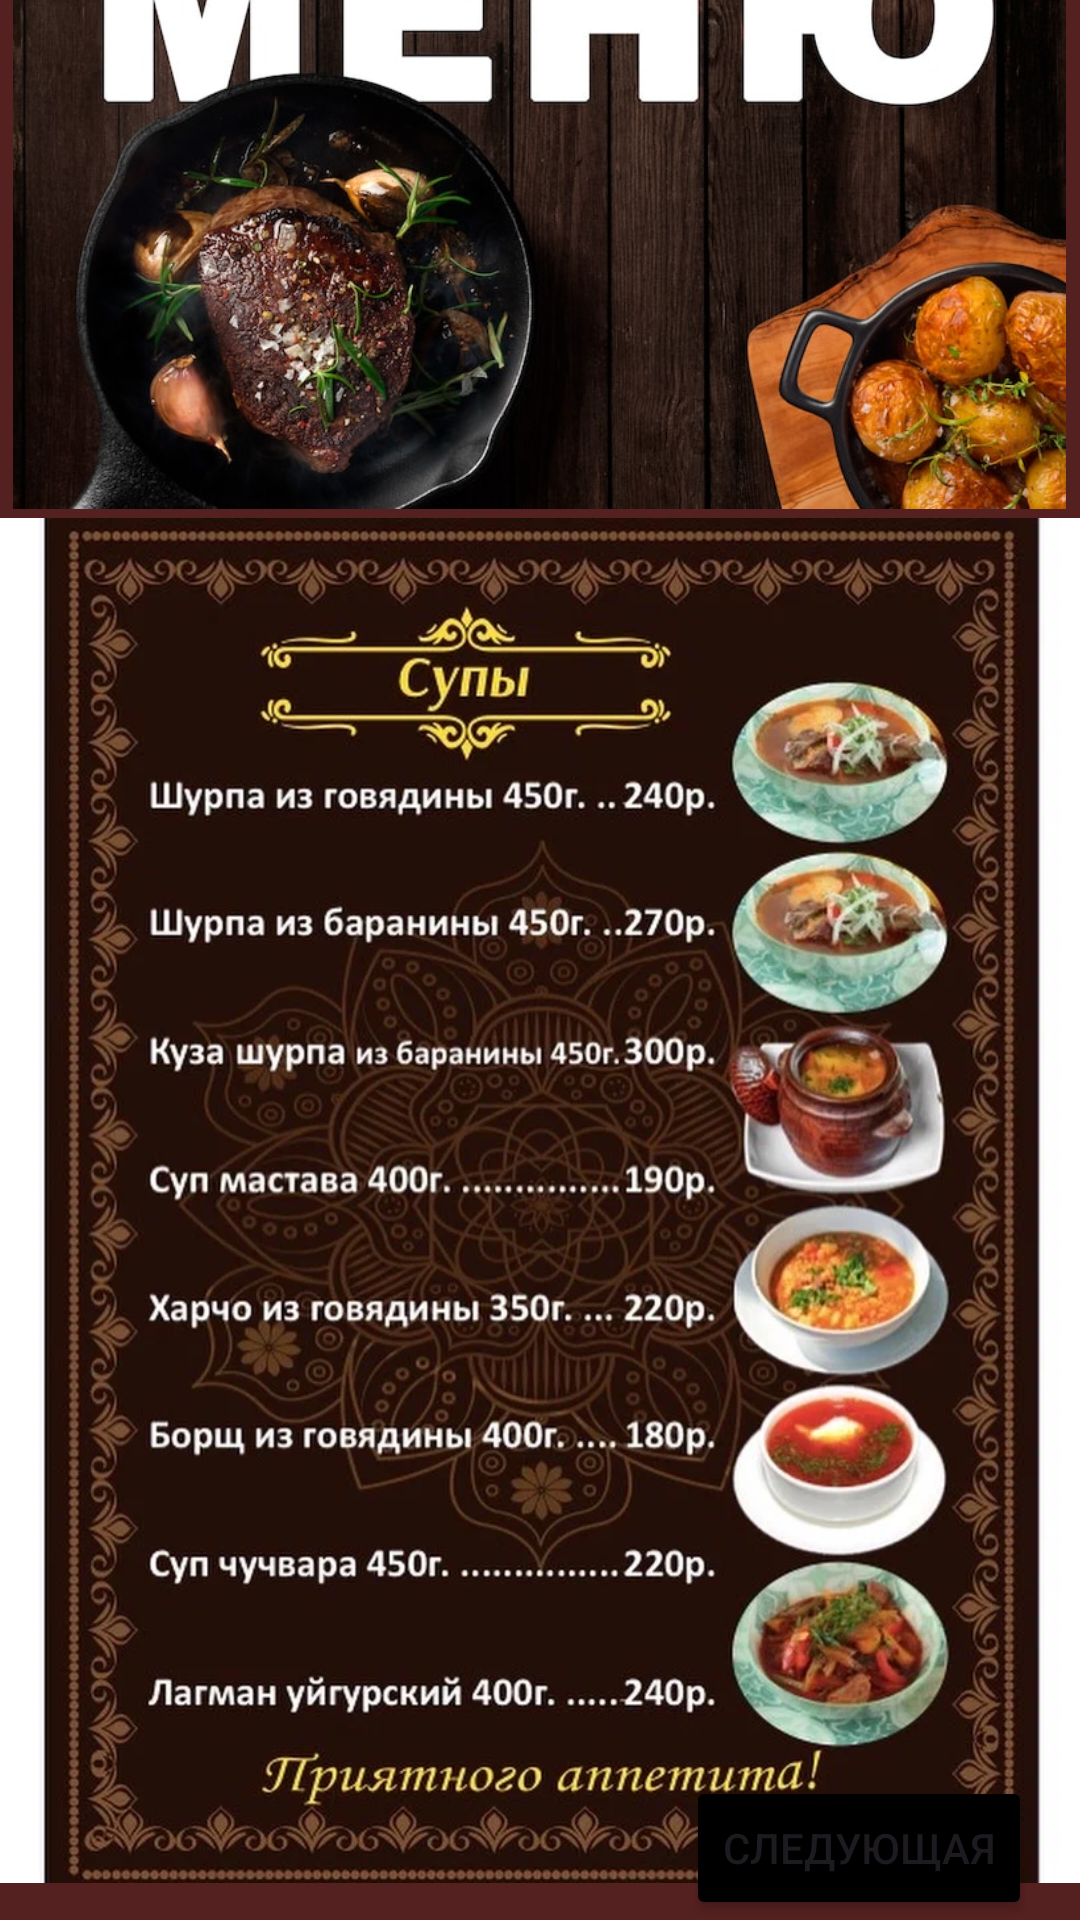

Write the Android layout XML for this screen, with the resource values it uses.
<!-- AndroidManifest.xml: application theme Theme.Saidhodjaev -->
<!-- res/layout/second_activity.xml -->
<?xml version="1.0" encoding="utf-8"?>
<androidx.constraintlayout.widget.ConstraintLayout xmlns:android="http://schemas.android.com/apk/res/android"
    xmlns:app="http://schemas.android.com/apk/res-auto"
    xmlns:tools="http://schemas.android.com/tools"
    android:layout_width="match_parent"
    android:layout_height="match_parent"
    android:background="#552020"
    android:backgroundTint="#552020">

    <ImageView
        android:id="@+id/imageView2"
        android:layout_width="398dp"
        android:layout_height="455dp"
        android:layout_marginBottom="7dp"
        android:background="#552020"
        android:backgroundTint="#552020"
        app:layout_constraintBottom_toTopOf="@+id/button6"
        app:layout_constraintEnd_toEndOf="parent"
        app:layout_constraintStart_toStartOf="parent"
        app:layout_constraintTop_toBottomOf="@+id/imageView4"
        app:layout_constraintVertical_bias="0.754"
        app:srcCompat="@drawable/menu1" />

    <Button
        android:id="@+id/button5"
        android:layout_width="wrap_content"
        android:layout_height="wrap_content"
        android:layout_marginEnd="16dp"
        android:backgroundTint="#000000"
        android:text="Следующая"
        app:layout_constraintBottom_toBottomOf="parent"
        app:layout_constraintEnd_toEndOf="parent" />

    <Button
        android:id="@+id/button6"
        android:layout_width="wrap_content"
        android:layout_height="wrap_content"
        android:layout_marginStart="16dp"
        android:backgroundTint="#000000"
        android:text="Главная"
        app:layout_constraintBottom_toBottomOf="parent"
        app:layout_constraintStart_toStartOf="parent"
        app:layout_constraintTop_toBottomOf="@+id/imageView2" />

    <ImageView
        android:id="@+id/imageView4"
        android:layout_width="351dp"
        android:layout_height="215dp"
        app:layout_constraintBottom_toTopOf="@+id/imageView2"
        app:layout_constraintEnd_toEndOf="parent"
        app:layout_constraintHorizontal_bias="0.495"
        app:layout_constraintStart_toStartOf="parent"
        app:layout_constraintTop_toTopOf="parent"
        app:srcCompat="@drawable/glmenu" />
</androidx.constraintlayout.widget.ConstraintLayout>
<!-- resources referenced by this layout -->
<resources>
  <!-- drawable glmenu: jpg bitmap (drawable, 92442 bytes) -->
  <!-- drawable menu1: webp bitmap (drawable, 128826 bytes) -->
  <style name="Theme.Saidhodjaev" parent="Base.Theme.Saidhodjaev" />
  <style name="Base.Theme.Saidhodjaev" parent="Theme.Material3.DayNight.NoActionBar">
          
          
      </style>
</resources>
